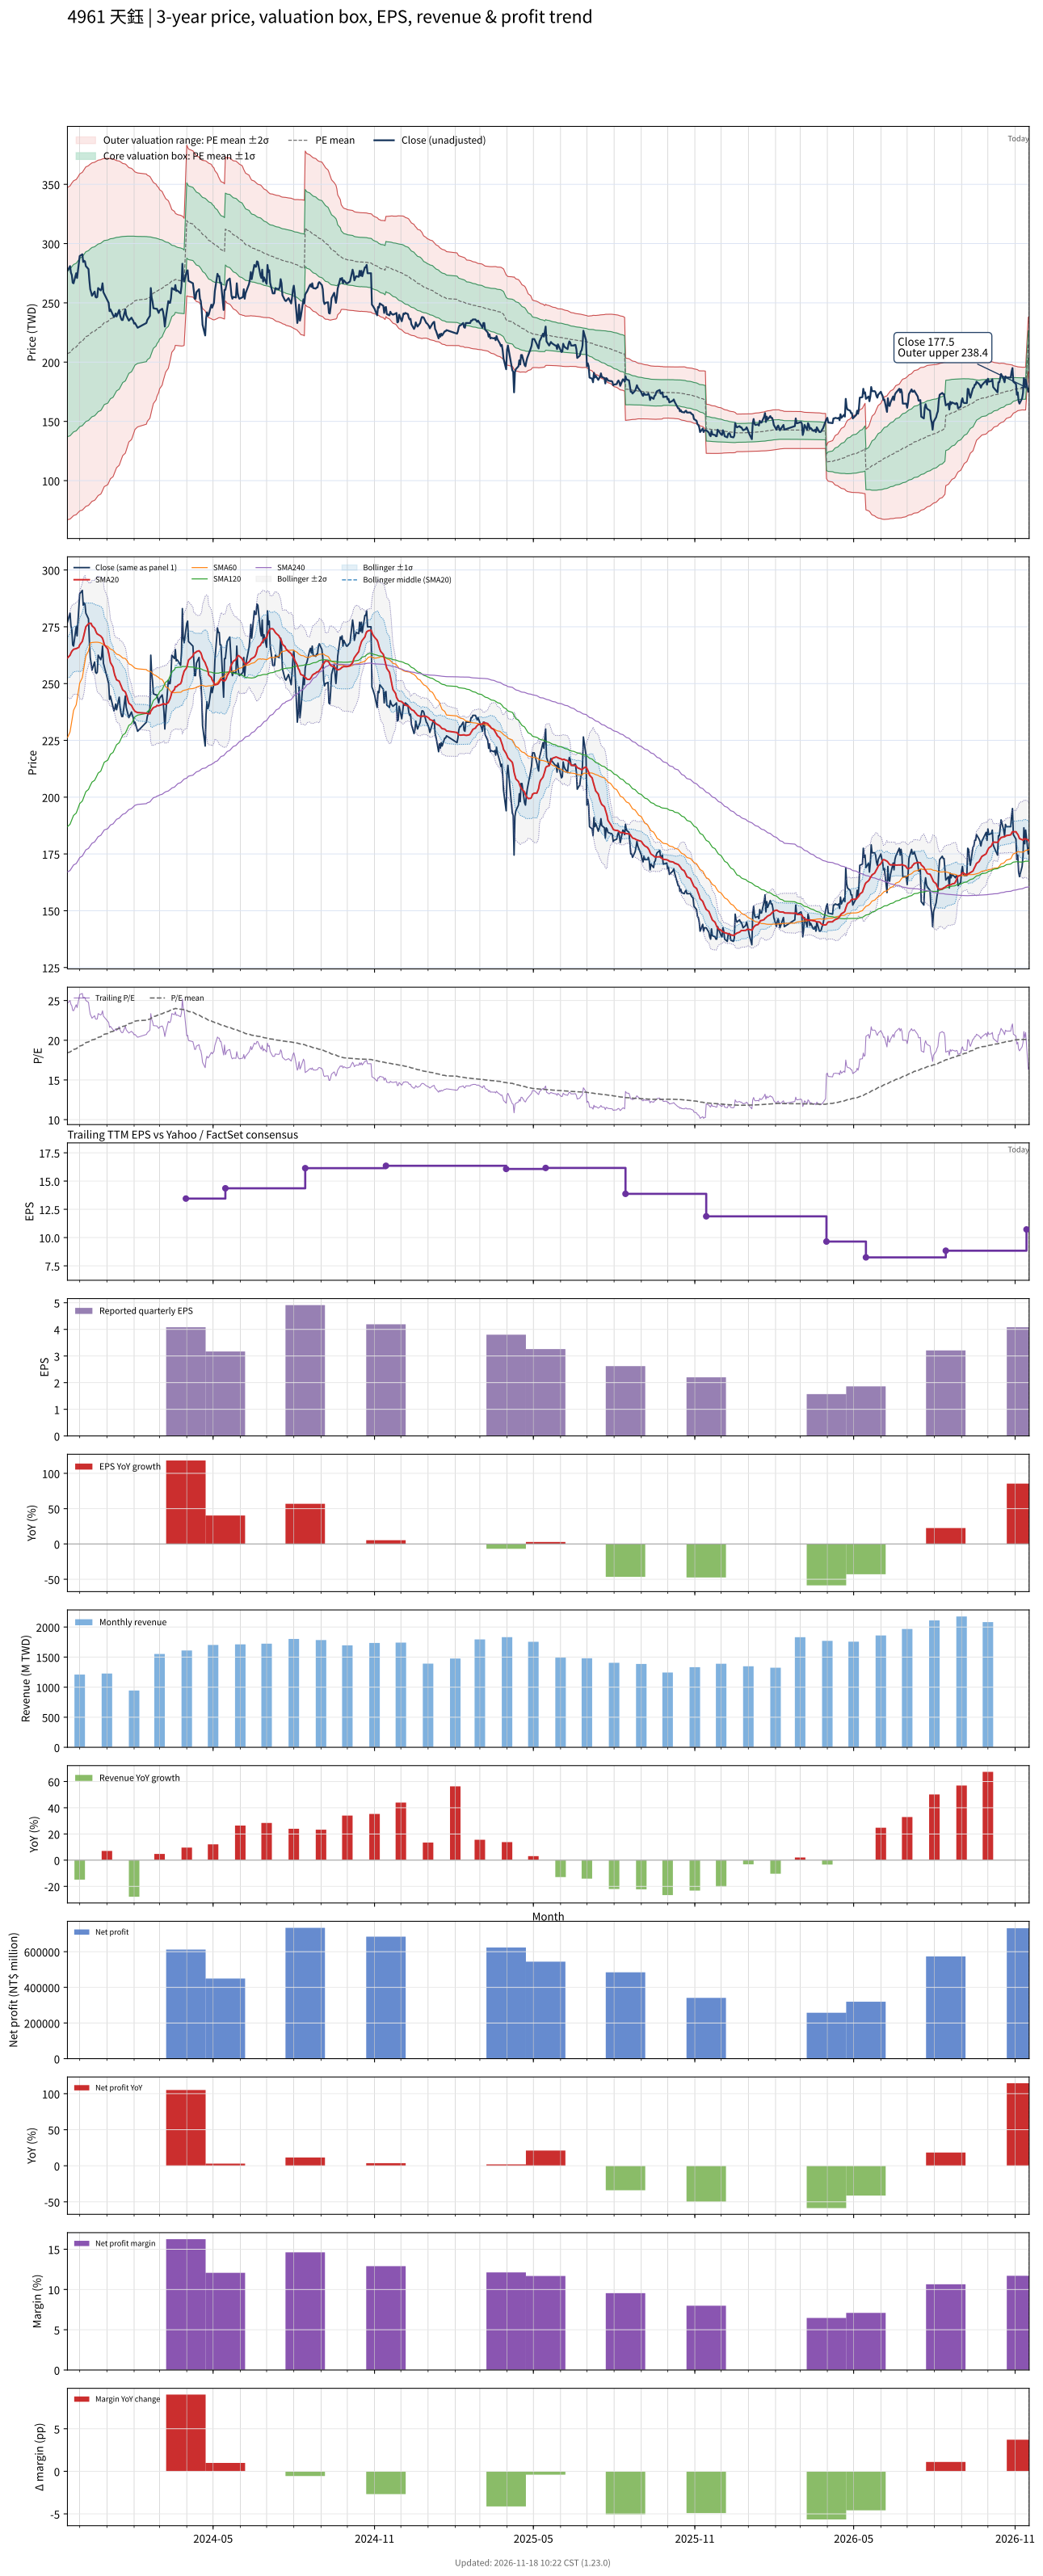

Data behind this chart, as committed beside it:
# chart-version: skill-stock-dynamic-val…
date, close, available_date, period_end, eps, ttm_eps, pe, pe_mean, pe_std, price_m2, price_m1, price_mean, price_p1, price_p2, forward_eps, forward_pe, forward_pe_mean, forward_pe_std, forward_price_m2, forward_price_m1, forward_price_mean, forward_price_p1, forward_price_p2, sma20
2023-11-17, 277, 2023-11-14, 2023-09-30, 3.98, 11.24, 24.64, 18.43, 6.234, 66.99, 137.1, 207.1, 277.2, 347.3, , , , , , , , , , 261.2
2023-11-20, 281, 2023-11-14, 2023-09-30, 3.98, 11.24, 25, 18.52, 6.252, 67.6, 137.9, 208.1, 278.4, 348.7, , , , , , , , , , 262.5
2023-11-21, 275.5, 2023-11-14, 2023-09-30, 3.98, 11.24, 24.51, 18.6, 6.264, 68.27, 138.7, 209.1, 279.5, 349.9, , , , , , , , , , 263.4
2023-11-22, 273.5, 2023-11-14, 2023-09-30, 3.98, 11.24, 24.33, 18.69, 6.273, 69, 139.5, 210, 280.5, 351, , , , , , , , , , 264.2
2023-11-23, 267, 2023-11-14, 2023-09-30, 3.98, 11.24, 23.75, 18.76, 6.278, 69.76, 140.3, 210.9, 281.5, 352, , , , , , , , , , 264.7
2023-11-24, 266.5, 2023-11-14, 2023-09-30, 3.98, 11.24, 23.71, 18.84, 6.282, 70.52, 141.1, 211.7, 282.4, 353, , , , , , , , , , 265.1
2023-11-27, 275, 2023-11-14, 2023-09-30, 3.98, 11.24, 24.47, 18.92, 6.29, 71.3, 142, 212.7, 283.4, 354.1, , , , , , , , , , 265.4
2023-11-28, 271, 2023-11-14, 2023-09-30, 3.98, 11.24, 24.11, 19, 6.294, 72.12, 142.9, 213.6, 284.3, 355.1, , , , , , , , , , 265.6
2023-11-29, 277, 2023-11-14, 2023-09-30, 3.98, 11.24, 24.64, 19.09, 6.299, 72.96, 143.8, 214.6, 285.4, 356.2, , , , , , , , , , 265.8
2023-11-30, 282.5, 2023-11-14, 2023-09-30, 3.98, 11.24, 25.13, 19.18, 6.309, 73.75, 144.7, 215.6, 286.5, 357.4, , , , , , , , , , 265.9
2023-12-01, 289.5, 2023-11-14, 2023-09-30, 3.98, 11.24, 25.76, 19.27, 6.323, 74.48, 145.5, 216.6, 287.7, 358.7, , , , , , , , , , 267
2023-12-04, 291, 2023-11-14, 2023-09-30, 3.98, 11.24, 25.89, 19.36, 6.339, 75.14, 146.4, 217.6, 288.9, 360.1, , , , , , , , , , 268.6
2023-12-05, 284.5, 2023-11-14, 2023-09-30, 3.98, 11.24, 25.31, 19.45, 6.348, 75.91, 147.3, 218.6, 290, 361.3, , , , , , , , , , 270.1
2023-12-06, 285.5, 2023-11-14, 2023-09-30, 3.98, 11.24, 25.4, 19.54, 6.358, 76.68, 148.1, 219.6, 291.1, 362.5, , , , , , , , , , 271.6
2023-12-07, 285, 2023-11-14, 2023-09-30, 3.98, 11.24, 25.36, 19.62, 6.366, 77.44, 149, 220.6, 292.1, 363.7, , , , , , , , , , 273.3
2023-12-08, 281, 2023-11-14, 2023-09-30, 3.98, 11.24, 25, 19.71, 6.371, 78.27, 149.9, 221.5, 293.1, 364.7, , , , , , , , , , 275
2023-12-11, 278.5, 2023-11-14, 2023-09-30, 3.98, 11.24, 24.78, 19.79, 6.374, 79.1, 150.7, 222.4, 294, 365.7, , , , , , , , , , 276.3
2023-12-12, 269, 2023-11-14, 2023-09-30, 3.98, 11.24, 23.93, 19.86, 6.371, 79.99, 151.6, 223.2, 294.8, 366.4, , , , , , , , , , 276.6
2023-12-13, 261.5, 2023-11-14, 2023-09-30, 3.98, 11.24, 23.27, 19.93, 6.364, 80.9, 152.4, 224, 295.5, 367, , , , , , , , , , 276.5
2023-12-14, 259, 2023-11-14, 2023-09-30, 3.98, 11.24, 23.04, 19.99, 6.359, 81.7, 153.2, 224.6, 296.1, 367.6, , , , , , , , , , 276.5
2023-12-15, 256, 2023-11-14, 2023-09-30, 3.98, 11.24, 22.78, 20.05, 6.351, 82.53, 153.9, 225.3, 296.7, 368.1, , , , , , , , , , 275.5
2023-12-18, 259.5, 2023-11-14, 2023-09-30, 3.98, 11.24, 23.09, 20.11, 6.343, 83.43, 154.7, 226, 297.3, 368.6, , , , , , , , , , 274.4
2023-12-19, 255, 2023-11-14, 2023-09-30, 3.98, 11.24, 22.69, 20.17, 6.335, 84.26, 155.5, 226.7, 297.9, 369.1, , , , , , , , , , 273.4
2023-12-20, 254.5, 2023-11-14, 2023-09-30, 3.98, 11.24, 22.64, 20.23, 6.321, 85.29, 156.3, 227.4, 298.4, 369.5, , , , , , , , , , 272.4
2023-12-21, 255, 2023-11-14, 2023-09-30, 3.98, 11.24, 22.69, 20.29, 6.307, 86.31, 157.2, 228.1, 299, 369.9, , , , , , , , , , 271.8
2023-12-22, 262.5, 2023-11-14, 2023-09-30, 3.98, 11.24, 23.35, 20.36, 6.293, 87.44, 158.2, 228.9, 299.6, 370.4, , , , , , , , , , 271.6
2023-12-25, 260.5, 2023-11-14, 2023-09-30, 3.98, 11.24, 23.18, 20.44, 6.275, 88.66, 159.2, 229.7, 300.2, 370.8, , , , , , , , , , 270.9
2023-12-26, 262, 2023-11-14, 2023-09-30, 3.98, 11.24, 23.31, 20.51, 6.253, 90.02, 160.3, 230.6, 300.9, 371.1, , , , , , , , , , 270.4
2023-12-27, 266.5, 2023-11-14, 2023-09-30, 3.98, 11.24, 23.71, 20.6, 6.223, 91.66, 161.6, 231.6, 301.5, 371.5, , , , , , , , , , 269.9
2023-12-28, 259, 2023-11-14, 2023-09-30, 3.98, 11.24, 23.04, 20.68, 6.191, 93.29, 162.9, 232.5, 302.1, 371.6, , , , , , , , , , 268.8
2023-12-29, 257.5, 2023-11-14, 2023-09-30, 3.98, 11.24, 22.91, 20.76, 6.157, 94.97, 164.2, 233.4, 302.6, 371.8, , , , , , , , , , 267.1
2024-01-02, 251.5, 2023-11-14, 2023-09-30, 3.98, 11.24, 22.38, 20.84, 6.121, 96.6, 165.4, 234.2, 303, 371.8, , , , , , , , , , 265.2
2024-01-03, 250, 2023-11-14, 2023-09-30, 3.98, 11.24, 22.24, 20.91, 6.084, 98.27, 166.7, 235, 303.4, 371.8, , , , , , , , , , 263.4
2024-01-04, 243, 2023-11-14, 2023-09-30, 3.98, 11.24, 21.62, 20.98, 6.045, 99.9, 167.8, 235.8, 303.7, 371.7, , , , , , , , , , 261.3
2024-01-05, 244.5, 2023-11-14, 2023-09-30, 3.98, 11.24, 21.75, 21.05, 6.006, 101.6, 169.1, 236.6, 304.1, 371.6, , , , , , , , , , 259.3
2024-01-08, 239.5, 2023-11-14, 2023-09-30, 3.98, 11.24, 21.31, 21.12, 5.961, 103.3, 170.3, 237.3, 304.3, 371.3, , , , , , , , , , 257.2
2024-01-09, 238, 2023-11-14, 2023-09-30, 3.98, 11.24, 21.17, 21.19, 5.913, 105.2, 171.7, 238.1, 304.6, 371, , , , , , , , , , 255.2
2024-01-10, 239, 2023-11-14, 2023-09-30, 3.98, 11.24, 21.26, 21.25, 5.864, 107.1, 173, 238.9, 304.8, 370.7, , , , , , , , , , 253.7
2024-01-11, 241, 2023-11-14, 2023-09-30, 3.98, 11.24, 21.44, 21.33, 5.814, 109, 174.3, 239.7, 305, 370.4, , , , , , , , , , 252.7
2024-01-12, 238.5, 2023-11-14, 2023-09-30, 3.98, 11.24, 21.22, 21.39, 5.762, 110.9, 175.7, 240.5, 305.2, 370, , , , , , , , , , 251.7
2024-01-15, 244, 2023-11-14, 2023-09-30, 3.98, 11.24, 21.71, 21.47, 5.709, 113, 177.1, 241.3, 305.5, 369.6, , , , , , , , , , 251.1
2024-01-16, 239.5, 2023-11-14, 2023-09-30, 3.98, 11.24, 21.31, 21.54, 5.656, 114.9, 178.5, 242.1, 305.6, 369.2, , , , , , , , , , 250.1
2024-01-17, 237, 2023-11-14, 2023-09-30, 3.98, 11.24, 21.09, 21.61, 5.6, 117, 179.9, 242.8, 305.8, 368.7, , , , , , , , , , 249.2
2024-01-18, 235.5, 2023-11-14, 2023-09-30, 3.98, 11.24, 20.95, 21.67, 5.541, 119.1, 181.3, 243.6, 305.9, 368.2, , , , , , , , , , 248.2
2024-01-19, 235.5, 2023-11-14, 2023-09-30, 3.98, 11.24, 20.95, 21.74, 5.483, 121.1, 182.7, 244.4, 306, 367.6, , , , , , , , , , 247.2
2024-01-22, 244.5, 2023-11-14, 2023-09-30, 3.98, 11.24, 21.75, 21.81, 5.426, 123.2, 184.2, 245.2, 306.1, 367.1, , , , , , , , , , 246.3
2024-01-23, 239.5, 2023-11-14, 2023-09-30, 3.98, 11.24, 21.31, 21.88, 5.363, 125.4, 185.7, 246, 306.2, 366.5, , , , , , , , , , 245.3
2024-01-24, 238, 2023-11-14, 2023-09-30, 3.98, 11.24, 21.17, 21.96, 5.291, 127.8, 187.3, 246.8, 306.3, 365.7, , , , , , , , , , 244.1
2024-01-25, 236.5, 2023-11-14, 2023-09-30, 3.98, 11.24, 21.04, 22.03, 5.221, 130.2, 188.9, 247.6, 306.3, 364.9, , , , , , , , , , 242.6
2024-01-26, 235, 2023-11-14, 2023-09-30, 3.98, 11.24, 20.91, 22.1, 5.147, 132.6, 190.5, 248.4, 306.2, 364.1, , , , , , , , , , 241.4
2024-01-29, 237.5, 2023-11-14, 2023-09-30, 3.98, 11.24, 21.13, 22.16, 5.09, 134.6, 191.8, 249.1, 306.3, 363.5, , , , , , , , , , 240.4
2024-01-30, 236, 2023-11-14, 2023-09-30, 3.98, 11.24, 21, 22.22, 5.034, 136.6, 193.1, 249.7, 306.3, 362.9, , , , , , , , , , 239.6
2024-01-31, 235, 2023-11-14, 2023-09-30, 3.98, 11.24, 20.91, 22.28, 4.968, 138.8, 194.6, 250.4, 306.3, 362.1, , , , , , , , , , 238.8
2024-02-01, 232.5, 2023-11-14, 2023-09-30, 3.98, 11.24, 20.69, 22.34, 4.903, 140.9, 196, 251.1, 306.2, 361.3, , , , , , , , , , 238.3
2024-02-02, 233, 2023-11-14, 2023-09-30, 3.98, 11.24, 20.73, 22.4, 4.833, 143.2, 197.5, 251.8, 306.1, 360.5, , , , , , , , , , 237.8
2024-02-05, 229, 2023-11-14, 2023-09-30, 3.98, 11.24, 20.37, 22.46, 4.766, 145.3, 198.9, 252.5, 306, 359.6, , , , , , , , , , 237.2
2024-02-15, 233, 2023-11-14, 2023-09-30, 3.98, 11.24, 20.73, 22.52, 4.695, 147.6, 200.4, 253.2, 305.9, 358.7, , , , , , , , , , 237
2024-02-16, 235.5, 2023-11-14, 2023-09-30, 3.98, 11.24, 20.95, 22.59, 4.619, 150, 202, 253.9, 305.8, 357.7, , , , , , , , , , 236.8
2024-02-19, 239, 2023-11-14, 2023-09-30, 3.98, 11.24, 21.26, 22.66, 4.536, 152.7, 203.7, 254.7, 305.6, 356.6, , , , , , , , , , 236.7
... 667 more rows
